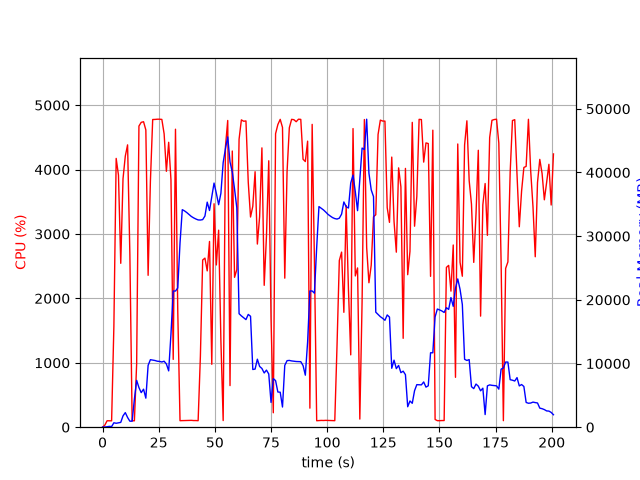

The data file committed next to this chart (first rows):
elapsed_time, nproc, cpu, mem_real, mem_virtual
4.792213439941406e-05, 1, 0.0, 13.27, 3189
1.008, 1, 31.7, 30.79, 133
2.018, 1, 100.0, 70.58, 169
3.028, 1, 100.0, 130.6, 235
4.037, 1, 99.1, 99.78, 771
5.047, 1, 1568, 694.4, 4798
6.069, 1, 4173, 617.2, 5182
7.088, 1, 3914, 689.9, 5210
8.106, 1, 2544, 755, 7082
9.112, 1, 3856, 1777, 7082
10.13, 1, 4208, 2291, 8618
11.15, 1, 4384, 1527, 8618
12.17, 1, 2680, 942.8, 9690
13.18, 1, 100.2, 943.8, 9690
14.18, 1, 99.4, 4409, 25368
15.19, 1, 987.6, 7354, 25368
16.2, 1, 4675, 6228, 25570
17.21, 1, 4733, 5430, 25570
18.26, 1, 4743, 5968, 25987
19.28, 1, 4615, 4560, 25996
20.29, 1, 2358, 9708, 32154
21.31, 1, 3819, 10602, 32154
22.33, 1, 4777, 10531, 32154
23.34, 1, 4778, 10475, 32154
24.36, 1, 4782, 10363, 32154
25.38, 1, 4782, 10331, 32154
26.4, 1, 4779, 10244, 32154
27.42, 1, 4555, 10358, 32154
28.43, 1, 3973, 9925, 32154
29.45, 1, 4423, 8845, 32779
30.46, 1, 3843, 14607, 47803
31.47, 1, 1053, 21382, 47803
32.48, 1, 4626, 21382, 47803
33.49, 1, 1810, 21863, 68283
34.5, 1, 101.3, 28928, 68283
35.5, 1, 102.2, 34161, 68283
36.51, 1, 103.2, 33967, 68283
37.52, 1, 104.1, 33705, 68283
38.53, 1, 105.2, 33406, 68283
39.53, 1, 106.2, 33094, 68283
40.54, 1, 103.2, 32876, 68283
41.55, 1, 103.2, 32696, 68283
42.56, 1, 101.0, 32552, 68283
43.57, 1, 1103, 32534, 68283
44.58, 1, 2596, 32600, 68283
45.59, 1, 2625, 33162, 68283
46.6, 1, 2427, 35344, 68283
47.63, 1, 2884, 34029, 68283
48.64, 1, 976.6, 36202, 92859
49.65, 1, 3469, 38338, 92859
50.67, 1, 2519, 36728, 92859
51.69, 1, 3059, 34939, 92859
52.7, 1, 1340, 36736, 92859
53.71, 1, 103.1, 41547, 92859
54.72, 1, 4352, 43742, 92859
55.74, 1, 4762, 45593, 92859
56.76, 1, 645.8, 41653, 92859
57.77, 1, 4288, 40071, 92859
58.78, 1, 2327, 37394, 92859
59.78, 1, 2448, 34452, 92859
... 139 more rows
